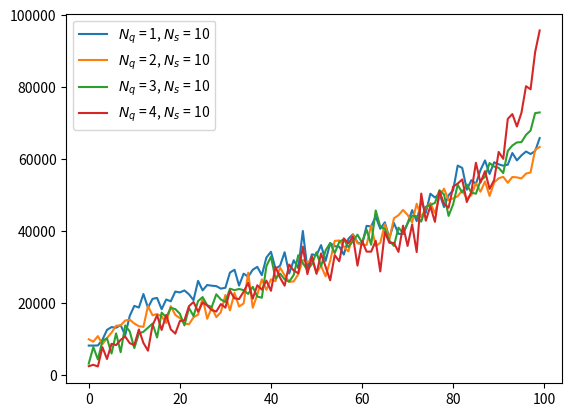

The script that saved this image:
import matplotlib.pyplot as plt
import numpy as np


data = {
    # (1,1): [9526,13513,14154,18361,21197,25515,26451,30075,36755,39289,44119,48294,50356,50745,56498,56575,59009,60177,64559,66200,69126,70269,74290,75885,80345,85816,89895,93592,96660,98934,100751,102920,109003,110025,114596,116633,118409,120682,123629,125261,129478,131981,136914,137883,140044,143602,148647,150820,153291,156888],
    # (1,2): [9297,10436,11066,12660,15428,15523,15764,17450,18780,18509,18068,19305,22455,22967,23925,26897,27579,29801,29661,32481,31365,31120,32626,35181,38420,38249,39055,43431,43138,45860,47344,48096,50847,51474,52471,52669,54213,54559,54066,57343,56880,59008,62550,62217,62382,63367,64344,67789,68403,71768],
    # (1,3): [9177,8695,9519,11353,10248,10634,11829,13565,14002,16475,16468,17259,18084,17264,20004,19714,20862,21062,24320,23185,24711,23433,24571,25775,26481,26675,27561,30221,31670,32164,35643,35770,35563,36652,37004,36944,37291,39280,40715,40206,40981,43214,42955,42991,42580,44639,44853,45196,45755,49723],
    # (1,4): [6950,7848,9618,9587,10960,10144,9728,10395,10094,12649,11294,12213,12744,13471,14870,13681,14802,15647,16315,17230,16697,16319,16759,18420,17788,17649,19429,21056,20867,22035,20892,20603,22054,22923,24575,25735,24542,25385,26877,28068,28359,28079,28067,27894,29080,29826,32263,31026,32100,33764],
    # (1,5): [7281,7873,10665,10089,10676,13182,12809,14342,13342,13043,13151,14403,14347,13411,15323,16497,16175,16050,17462,17830,15899,15868,17600,17548,18969,16827,19607,18519,19924,20744,21681,21344,22118,20489,22008,20778,22091,21866,23586,23281,23296,24015,25436,25225,26419,25868,26776,30021,29753,31411],
    # (1,6): [9070,8109,9500,10117,9643,9772,10965,12038,10286,10961,10153,12423,12014,13013,12411,11574,12987,13011,14878,12028,14320,13611,16083,13962,15023,16119,15397,17281,15707,16249,17854,16094,18829,18322,19023,18904,20406,19803,18865,19494,21720,21100,19958,21477,21377,23445,22037,25145,22846,23634],
    # (1,7): [6828,8042,8591,8995,9096,7607,9374,7631,8360,9124,13014,8305,8973,7863,11488,9676,10301,12349,13683,9182,9842,12263,12348,10620,11440,12211,9988,11840,12462,14041,12577,13962,15209,14651,15383,15558,15472,13766,15564,17141,15522,15015,17264,17043,15797,17199,16852,18089,20948,21047],
    # (1,8): [9114,10470,9677,9665,10992,12096,10644,11230,9695,7871,10479,8847,10791,10730,11480,13082,11230,13207,13451,11451,12206,9820,11837,9303,10289,11513,12618,11537,14448,13866,12201,11202,14130,13886,14606,17695,14691,12563,13705,15577,13562,15150,14213,15333,15099,13831,15587,17088,17953,18828],
    # (1,9): [7299,7360,10503,8552,11306,9482,10167,7731,8520,7212,10370,8671,7309,13428,11478,9107,12934,10067,9076,8530,12307,10027,10874,11821,10029,9455,8846,11489,15433,11404,9892,12728,11907,12776,11488,12595,12843,12237,11750,12187,12611,11320,13119,13477,12564,12535,14069,14805,14418,14603],
    # (2, 9): [5029, 6056, 5715, 7562, 7196, 5012, 5698, 6386, 4424, 4760, 7052, 6170, 8651, 7615, 9733, 4294, 5579, 5529, 8383, 4705, 8246, 3657, 6225, 6263, 8615, 9744, 7113, 4000, 6860, 5404, 9069, 6691, 7526, 5865, 5552, 8411, 6789, 7964, 7053, 5819, 6156, 5885, 5641, 7545, 8617, 8138, 8951, 7065, 7683, 8886],
    # (2, 8): [3768, 5277, 6216, 5601, 3946, 7324, 6733, 7144, 6893, 6810, 7707, 10032, 6703, 6375, 7269, 9437, 7427, 6699, 9773, 7624, 10483, 9477, 8256, 12178, 11221, 9015, 10937, 9069, 10720, 10458, 9718, 11334, 10646, 12992, 10300, 13438, 12008, 10603, 12047, 10967, 10271, 12165, 10974, 14422, 12266, 13005, 12504, 14752, 14530, 14506],
    # (2, 7): [4984, 5097, 6511, 7563, 6854, 8636, 9611, 8625, 8969, 8587, 8720, 6961, 6578, 10107, 11705, 9808, 10308, 9877, 10035, 9204, 12286, 11427, 8558, 9060, 10232, 11513, 8150, 13480, 12382, 10344, 12319, 7642, 8711, 13768, 12327, 14983, 15544, 11575, 11315, 12162, 15809, 11647, 16078, 15153, 14951, 14420, 17054, 13910, 15151, 16451],
    # (2, 6): [4821, 5427, 7980, 7228, 8154, 6674, 5223, 4812, 8758, 10889, 9396, 8626, 10049, 7400, 8433, 10008, 6417, 7111, 9827, 8149, 7396, 8878, 10456, 10412, 9053, 7380, 8393, 9554, 10248, 10900, 10491, 10948, 9926, 11719, 13775, 13071, 12176, 13698, 13042, 11736, 12585, 11816, 12345, 11142, 12145, 13262, 14321, 14153, 15436, 19616],
    # (2, 5): [3795, 3864, 5393, 5161, 5563, 9187, 8325, 5515, 9727, 10979, 7929, 10015, 10959, 10907, 9792, 8720, 8922, 8302, 7930, 13025, 11488, 13409, 14887, 12126, 11030, 13837, 10851, 12393, 12520, 18200, 15632, 12167, 16655, 13310, 16353, 17809, 17019, 15896, 18994, 15660, 14991, 16659, 18305, 21459, 21296, 20873, 23152, 25286, 25062, 26300],
    # (2, 4): [4564, 5276, 6008, 6097, 5688, 6889, 8898, 7876, 10479, 8709, 10861, 10455, 10923, 11628, 13060, 11664, 12758, 12636, 14363, 13876, 14492, 13965, 14883, 16958, 17751, 18826, 17044, 17889, 19481, 20411, 21219, 20305, 23201, 22377, 21626, 21729, 22697, 22292, 25155, 24202, 24705, 25183, 26471, 27296, 29502, 28426, 29840, 28820, 29425, 31361],
    # (2, 3): [7190, 7417, 8982, 10380, 10921, 11610, 13208, 13199, 14515, 14432, 13587, 18117, 16631, 17511, 17338, 19068, 20850, 20209, 20756, 23011, 24281, 23716, 23629, 25545, 26991, 26557, 29861, 30031, 30827, 33060, 34435, 33990, 35395, 35335, 35437, 37120, 36171, 36966, 37301, 39801, 40047, 39336, 38755, 39529, 43047, 46161, 49801, 53934, 58083, 60513],
    # (2, 2): [3868, 6766, 8232, 7010, 9037, 10498, 13550, 15984, 15098, 19751, 18838, 21990, 20264, 21744, 25820, 27074, 26214, 31212, 30476, 33160, 33081, 34272, 34148, 35815, 36857, 35900, 39944, 38491, 38701, 40811, 44514, 44491, 47034, 46371, 45725, 44188, 47590, 47195, 49581, 49480, 53824, 53223, 58802, 58618, 59769, 59919, 61414, 61137, 62185, 65793],
}

# constant everything
data = {
    (1, 10): [18938, 19214, 18808, 19602, 18874, 19530, 18805, 19223, 19157, 19102, 28315, 28542, 28921, 28464, 28290, 29263, 28846, 28794, 28734, 28650, 37755, 38009, 38050, 38390, 38056, 38587, 38398, 38477, 38316, 38173, 47154, 47136, 47628, 47259, 47871, 48503, 48260, 47818, 47661, 48335, 56557, 56276, 56906, 56738, 57290, 57641, 57424, 58457, 58189, 57587,],
    (2, 10): [15864, 15913, 15722, 15863, 15799, 15689, 15795, 16098, 15754, 15737, 25253, 24854, 25391, 25268, 24504, 25072, 24784, 25216, 25963, 24597, 34266, 34985, 34562, 33923, 34367, 34676, 34364, 34674, 34050, 34545, 43755, 43484, 43658, 44361, 43431, 43680, 43657, 43816, 43199, 43970, 52841, 52850, 53379, 53200, 52898, 52845, 53008, 52882, 52386, 53540,],
    (3, 10): [15139, 15086, 15051, 15037, 15028, 15133, 15048, 15010, 15061, 15223, 24757, 23748, 24535, 24490, 23615, 24818, 24462, 23551, 24151, 23993, 34672, 32993, 33682, 34222, 32750, 33682, 33949, 32675, 33692, 33350, 43603, 41631, 43051, 43083, 41306, 43155, 41239, 43595, 43106, 42084, 52555, 53286, 50294, 52498, 52622, 53203, 52624, 62032, 62853, 62005,],
    (4, 10): [14480, 14433, 14433, 14409, 14369, 14357, 14363, 14415, 14442, 14395, 24221, 23635, 23436, 23294, 24754, 23212, 22863, 23534, 23704, 23543, 34377, 32174, 32389, 33618, 33594, 32064, 32060, 33358, 32362, 32728, 43243, 40729, 41035, 43042, 43083, 40611, 40579, 43118, 41025, 41298, 53004, 49309, 52831, 49701, 52834, 52929, 62869, 62505, 62531, 62766,],
}

# # 12, 3 gauss service, constant velocity
# data = {
#     (1, 10): [14210, 15523, 16986, 17634, 19226, 19357, 19535, 19136, 20745, 24456, 23305, 23791, 25780, 26338, 27555, 27042, 29488, 29930, 28935, 33540, 32140, 34214, 35060, 36786, 38000, 39086, 39640, 42251, 42254, 43939, 42117, 42783, 44415, 45273, 49955, 51249, 49622, 51905, 52306, 50690, 52246, 52928, 54540, 56460, 61341, 61623, 62631, 62184, 62639, 62758,],
#     (2, 10): [12179, 13054, 12087, 12078, 13049, 16081, 15475, 16230, 19381, 21390, 18864, 21196, 20836, 23828, 24891, 26634, 27532, 30001, 27242, 28631, 29424, 33299, 30907, 35171, 35206, 35286, 35658, 36155, 38980, 39588, 39321, 39157, 42175, 42612, 43264, 44951, 45469, 45566, 47474, 47314, 47919, 47813, 50796, 50271, 52918, 55276, 54410, 55371, 61663, 64263,],
#     (3, 10): [11727, 15085, 15518, 15750, 16805, 15590, 15369, 15428, 18388, 16980, 20328, 20866, 19614, 21738, 23683, 22779, 23562, 22564, 27205, 24027, 25682, 22991, 30367, 29502, 27531, 29588, 31037, 32061, 33392, 31901, 36214, 33212, 35066, 35543, 33946, 39726, 41778, 38417, 41020, 42023, 43532, 46690, 44596, 43707, 46755, 47354, 47007, 51117, 54954,],
# }

# # 12, 8 gauss service, constant velocity
# data = {
#     (1, 10): [11181, 14529, 17238, 17997, 17423, 19777, 20515, 24734, 24830, 27779, 25616, 23700, 30055, 30050, 30610, 32272, 30391, 35114, 34454, 32239, 30729, 34270, 34755, 38368, 33241, 37885, 38772, 36094, 38377, 40188, 40442, 43707, 45223, 45742, 49399, 46986, 45620, 45758, 52272, 51186, 52400, 49638, 50037, 54878, 57173, 62274, 59818, 66642, 65428, 68047,],
#     (2, 10): [3996, 6470, 6130, 7641, 10221, 9335, 12723, 14955, 12514, 14438, 20473, 19282, 17257, 17152, 24142, 18980, 21850, 21626, 21000, 24407, 26913, 26415, 25990, 36129, 28487, 34424, 33160, 32517, 35237, 37766, 38491, 39214, 41462, 42050, 42867, 41686, 41745, 43404, 41415, 43224, 42066, 45896, 48342, 52643, 54474, 54375, 53475, 54627, 56169, 61723,],
#     (3, 10): [6593, 7797, 7776, 8890, 14661, 17844, 18330, 17786, 18619, 18687, 19993, 22706, 23905, 19921, 20975, 23708, 23438, 27693, 28626, 30401, 29592, 34465, 35484, 33803, 36062, 38171, 34338, 35437, 31776, 31388, 39253, 39097, 41682, 44534, 47237, 47844, 48701, 49021, 44844, 52850, 50558, 58064, 61584, 58747, 60376, 63048, 68779, 69963, 72506, 73789,],
# }

# 100 people, 8, 6 gauss service, constant velocity
data = {
    (1, 10): [8175, 8176, 8209, 9810, 12537, 13314, 13130, 13867, 11028, 16458, 19215, 18750, 22516, 18718, 21175, 21418, 18279, 20992, 20486, 23205, 22953, 23513, 22434, 20818, 26169, 23528, 25014, 24831, 24708, 24015, 24257, 28480, 29270, 24862, 28183, 27334, 29258, 30068, 27762, 32656, 34255, 29570, 30386, 34135, 28211, 31905, 29708, 40047, 29533, 33551, 33276, 36110, 31721, 36665, 35803, 35695, 33474, 37868, 39139, 36890, 36330, 41472, 41306, 44049, 40659, 42455, 38095, 42275, 39275, 39195, 42167, 45858, 42779, 48338, 45106, 50411, 49344, 50390, 46712, 50001, 51353, 58231, 57571, 51540, 54179, 53168, 56980, 59668, 55904, 59154, 58589, 58208, 58488, 61732, 59684, 61067, 62150, 61453, 62258, 65886,],
    (2, 10): [9928, 9249, 10807, 8561, 10265, 11773, 13692, 13785, 15149, 15376, 14314, 13567, 13373, 19164, 16595, 16943, 16307, 14448, 19128, 16692, 15830, 14293, 14110, 16028, 16784, 21365, 15629, 18791, 16091, 17447, 22240, 17945, 22837, 19022, 19883, 28454, 18706, 22300, 26588, 23679, 26608, 26079, 29866, 27698, 25929, 26007, 28019, 31976, 31323, 32078, 28491, 30331, 27439, 31731, 37298, 37400, 35701, 34382, 38944, 36633, 36288, 36147, 41602, 35877, 36743, 41992, 37668, 43572, 44431, 45899, 44522, 42404, 47628, 43874, 46474, 47802, 44979, 49605, 51812, 48620, 49125, 49699, 51353, 49088, 50009, 53366, 50962, 53818, 49787, 53502, 54702, 55109, 53445, 55060, 54949, 54670, 55999, 56336, 62637, 63402,],
    (3, 10): [3176, 7775, 4334, 9534, 10193, 5959, 11569, 6321, 13776, 12076, 7478, 11509, 12022, 13140, 14298, 10411, 17338, 16014, 18654, 18321, 17032, 13775, 18633, 16394, 20550, 21663, 19387, 18887, 22441, 21003, 20294, 23998, 23591, 23913, 23603, 22535, 24520, 21816, 21482, 30243, 32920, 26803, 28214, 26606, 25945, 27808, 33307, 31109, 29217, 30854, 34131, 30210, 34644, 36686, 33880, 37018, 37754, 35562, 37256, 39013, 36806, 40431, 36217, 45745, 41246, 40563, 37369, 35895, 40980, 39440, 42171, 44317, 44140, 42650, 46775, 47301, 47853, 51384, 50195, 44241, 47466, 52897, 50739, 52960, 50691, 50409, 54003, 55140, 58940, 57961, 57604, 56152, 62321, 63816, 64676, 64757, 66771, 67976, 72829, 73009,],
    (4, 10): [2446, 2822, 2362, 7727, 4435, 8674, 8312, 9770, 10681, 8841, 8312, 12658, 8912, 6752, 13799, 16611, 12517, 16679, 12699, 11500, 14989, 15196, 19126, 20300, 17602, 20159, 19348, 18034, 17646, 19713, 18727, 23405, 21308, 21129, 23138, 25633, 21204, 24942, 23733, 26245, 23405, 30046, 27042, 24833, 30719, 29040, 28277, 35665, 28044, 32976, 28117, 33800, 30099, 26327, 33343, 31614, 38002, 36612, 38492, 30424, 37288, 34315, 34295, 37319, 28798, 39758, 36764, 36715, 34236, 41518, 35883, 41856, 34187, 50450, 42911, 46925, 42596, 51130, 47582, 46501, 52393, 53229, 54381, 48096, 50929, 59027, 53504, 56679, 51751, 54197, 62029, 60105, 71225, 72556, 69109, 72937, 80315, 79441, 89771, 95810,],
}


sums = {k: sum(v) for k,v in data.items()}



_ = 0
if _ == 0:
    for (nq,ns),value in data.items():
        if ns == 10:
            plt.plot(value, label=f"$N_q$ = {nq}, $N_s$ = {ns}")
    plt.legend()

elif _ == 1:
    map_2d = []
    for ns in range(1, 11):
        map_2d.append([])
        for nq in range(1, 11):
            k = (nq, ns)
            if k in sums:
                map_2d[-1].append(sums[k])
            else:
                map_2d[-1].append(0)

    plt.xlabel("Number of queues $N_q$")
    plt.ylabel("Number of services $N_s$")

    plt.imshow(map_2d,cmap="hot", extent=[1,10,1,10])

elif _ == 2:
    plt.scatter([1, 2, 3, 4], sums.values())

plt.show()
